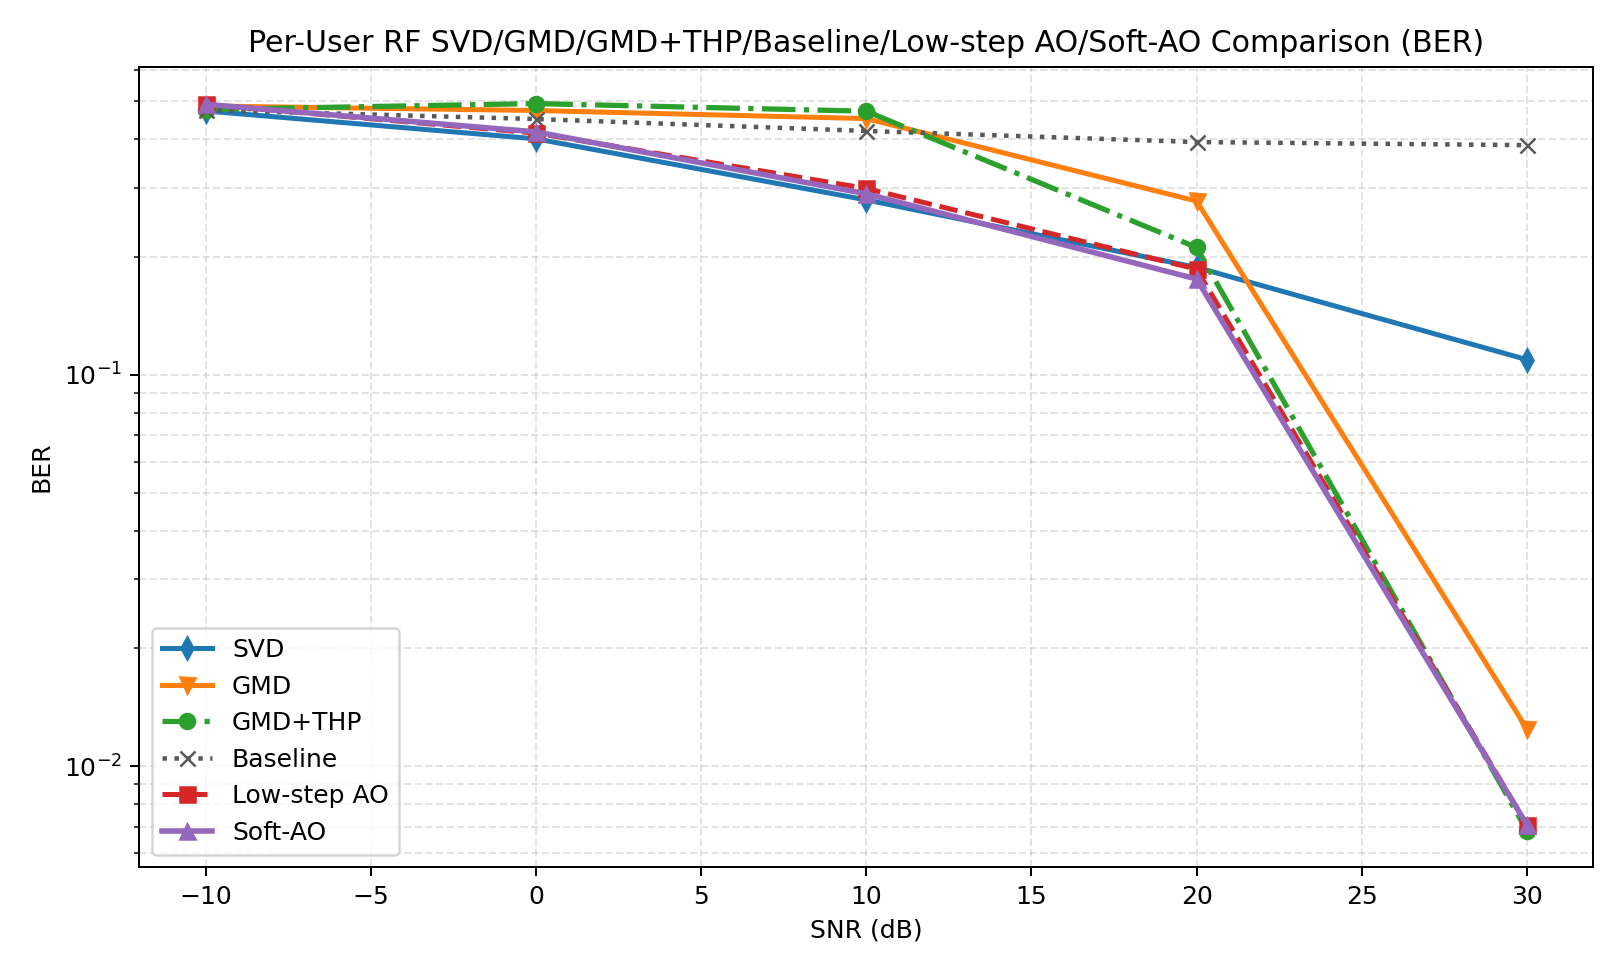

The file beside this chart, header and first rows:
snr_db, svd, gmd, gmd_thp, baseline, low_step_ao, soft_ao, svd_ber, gmd_ber, gmd_thp_ber, baseline_ber, low_step_ao_ber, soft_ao_ber, svd_gaussian, gmd_gaussian, gmd_thp_gaussian, baseline_gaussian, low_step_ao_gaussian, soft_ao_gaussian, gain_gmd_thp_vs_gmd, gain_soft_ao_vs_svd, gain_soft_ao_vs_gmd, gain_soft_ao_vs_gmd_thp, gain_soft_ao_vs_baseline
-10, 0.4076, 0.0375, 0.002472, 0.3232, 0.003399, 0.003399, 0.4727, 0.4868, 0.4766, 0.4753, 0.4915, 0.4915, 0.5388, 0.1052, 0.1052, 0.4164, 0.1027, 0.1027, -0.03503, -0.4042, -0.0341, 0.0009263, -0.3198
0.0000000000, 4.424, 0.0000000000, 0.01446, 0.0000000000, 3.368, 3.731, 0.4011, 0.4739, 0.4937, 0.4507, 0.4148, 0.418, 5.225, 0.3304, 0.3304, 3.129, 5.579, 5.826, 0.01446, -0.6923, 3.731, 3.717, 3.731
10, 11.76, 0.0000000000, 0.259, 0.0000000000, 11.11, 11.42, 0.28, 0.4519, 0.4719, 0.4202, 0.2996, 0.2903, 16.08, 4.158, 4.158, 12.58, 16.52, 16.65, 0.259, -0.3331, 11.42, 11.17, 11.42
20, 17.58, 0.0000000000, 11.54, 0.0000000000, 17.8, 18.08, 0.1882, 0.2781, 0.2117, 0.3936, 0.1863, 0.1758, 31.63, 20.55, 20.55, 28.87, 28.07, 28.07, 11.54, 0.4997, 18.08, 6.536, 18.08
30, 23.29, 22.31, 31, 0.0000000000, 30.98, 30.98, 0.1094, 0.01245, 0.006836, 0.3865, 0.00708, 0.00708, 51.98, 48.24, 48.24, 50.52, 48.27, 48.27, 8.689, 7.694, 8.666, -0.02246, 30.98
